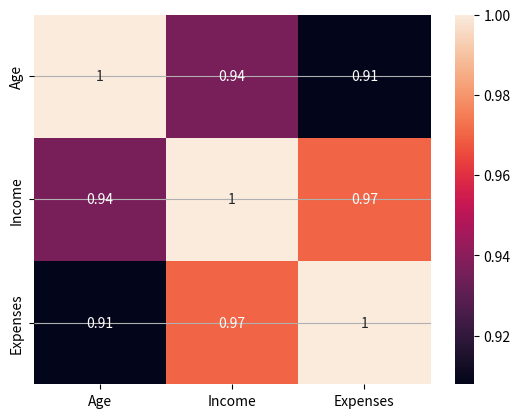

The script that saved this image:
import pandas as pd
import seaborn as sns
import matplotlib.pyplot as plt

df = pd.DataFrame({
    "Age": [22,25,29,40,50,33,45,38,28,30],
    "Income": [25,35,40,50,80,60,75,55,42,48],
    "Expenses": [10,15,18,25,40,30,35,20,16,22]
})

# 1. Missing values
df.fillna(df.mean(), inplace=True)

# 2. Outliers
sns.boxplot(df["Income"])
plt.show()

# 3. Stats
print(df.describe())

# 4. Histogram
df["Age"].hist(); plt.show()

# 5. Boxplot
sns.boxplot(df["Expenses"]); plt.show()

# 6. Heatmap
sns.heatmap(df.corr(), annot=True); plt.show()
